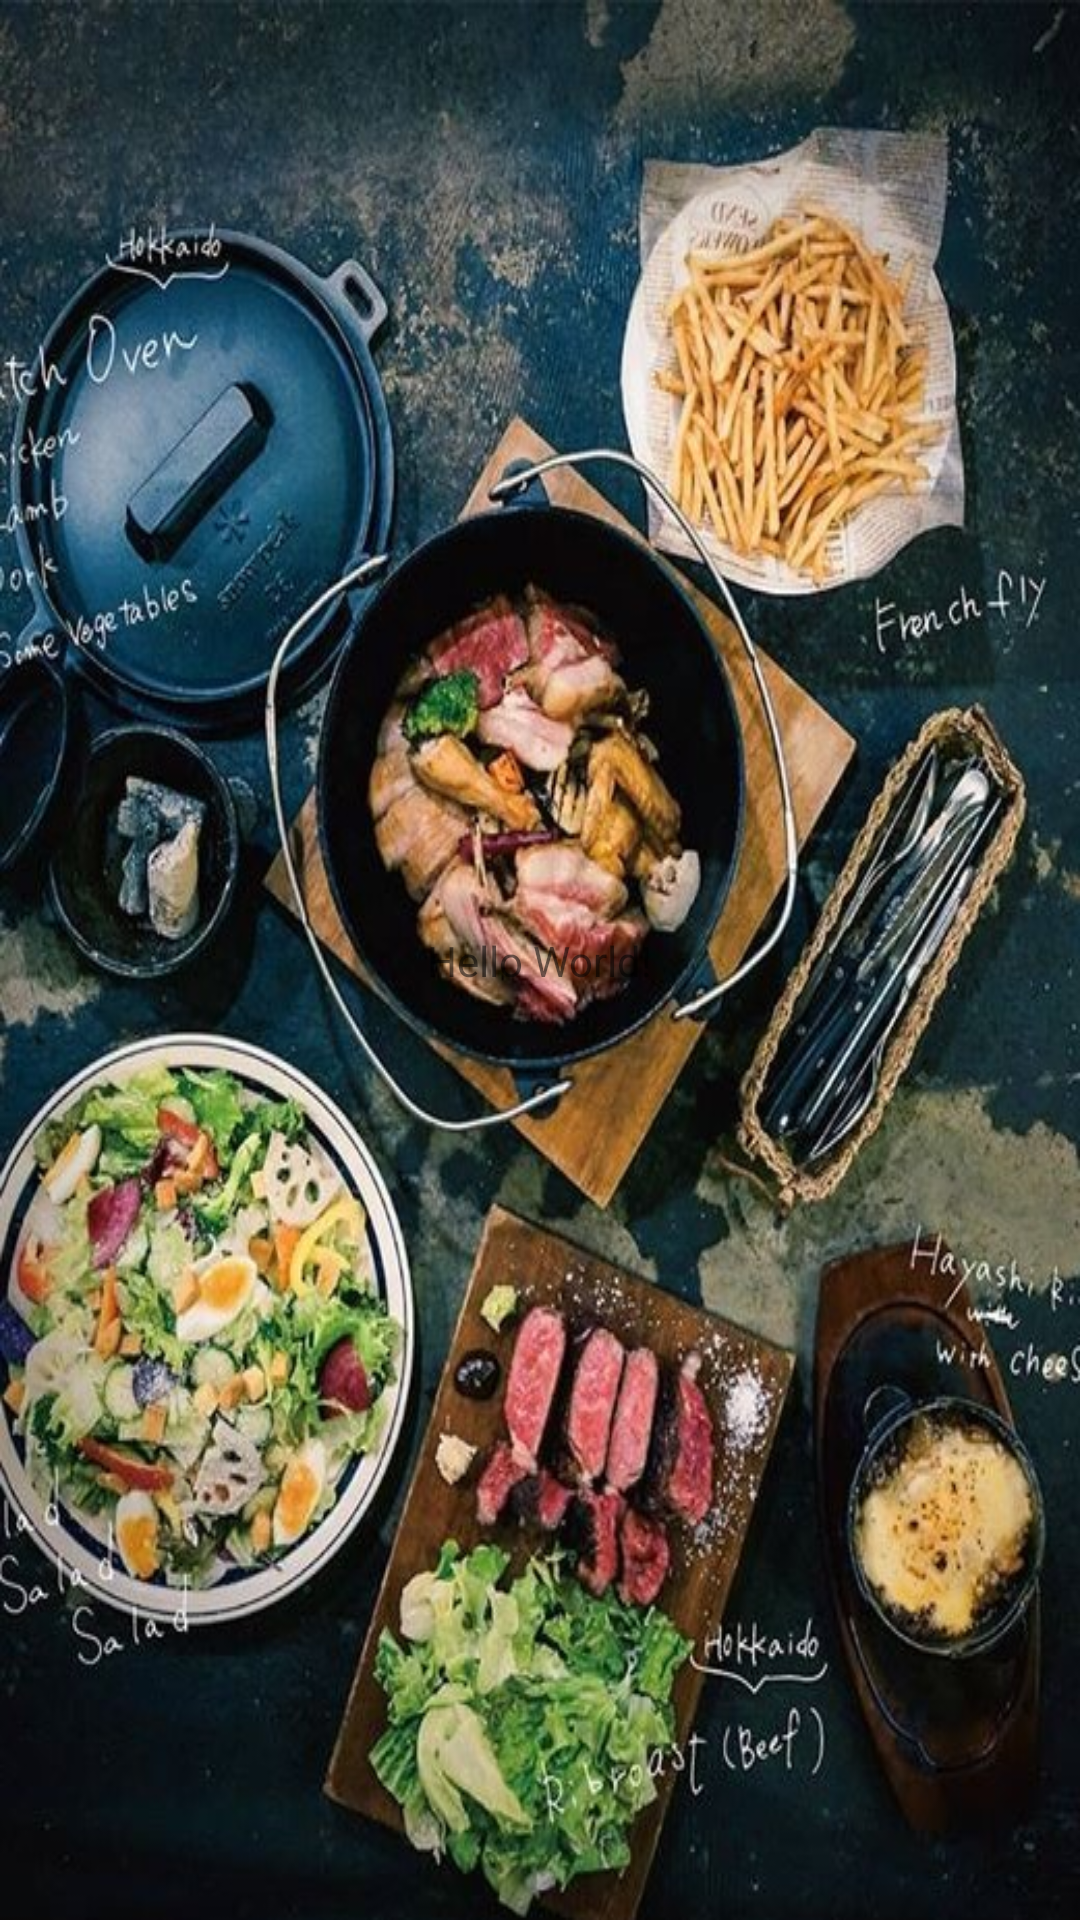

Here is an Android app screen rendered from its layout file. Give the layout XML and the strings, colors and styles it references.
<!-- AndroidManifest.xml: application theme Theme.Foodapp. -->
<!-- res/layout/activity_main.xml -->
<?xml version="1.0" encoding="utf-8"?>
<androidx.constraintlayout.widget.ConstraintLayout xmlns:android="http://schemas.android.com/apk/res/android"
    xmlns:app="http://schemas.android.com/apk/res-auto"
    xmlns:tools="http://schemas.android.com/tools"
    android:layout_width="match_parent"
    android:layout_height="match_parent"
    tools:context=".MainActivity"
    android:background="@drawable/foodimg">

    <TextView
        android:layout_width="wrap_content"
        android:layout_height="wrap_content"
        android:text="Hello World!"
        app:layout_constraintBottom_toBottomOf="parent"
        app:layout_constraintLeft_toLeftOf="parent"
        app:layout_constraintRight_toRightOf="parent"
        app:layout_constraintTop_toTopOf="parent" />

</androidx.constraintlayout.widget.ConstraintLayout>
<!-- resources referenced by this layout -->
<resources>
  <!-- drawable foodimg: jpg bitmap (drawable-v24, 182814 bytes) -->
  <style name="Theme.Foodapp." parent="Theme.AppCompat.Light.NoActionBar">
          
          <item name="colorPrimary">@color/yellow</item>
          <item name="colorPrimaryDark">@color/white</item>
          <item name="colorAccent">@color/brown</item>
          
      </style>
  <!-- not gathered from this repository: default colours our renderer supplied (Android Studio template values) -->
  <color name="white">#FFFFFFFF</color>
</resources>
